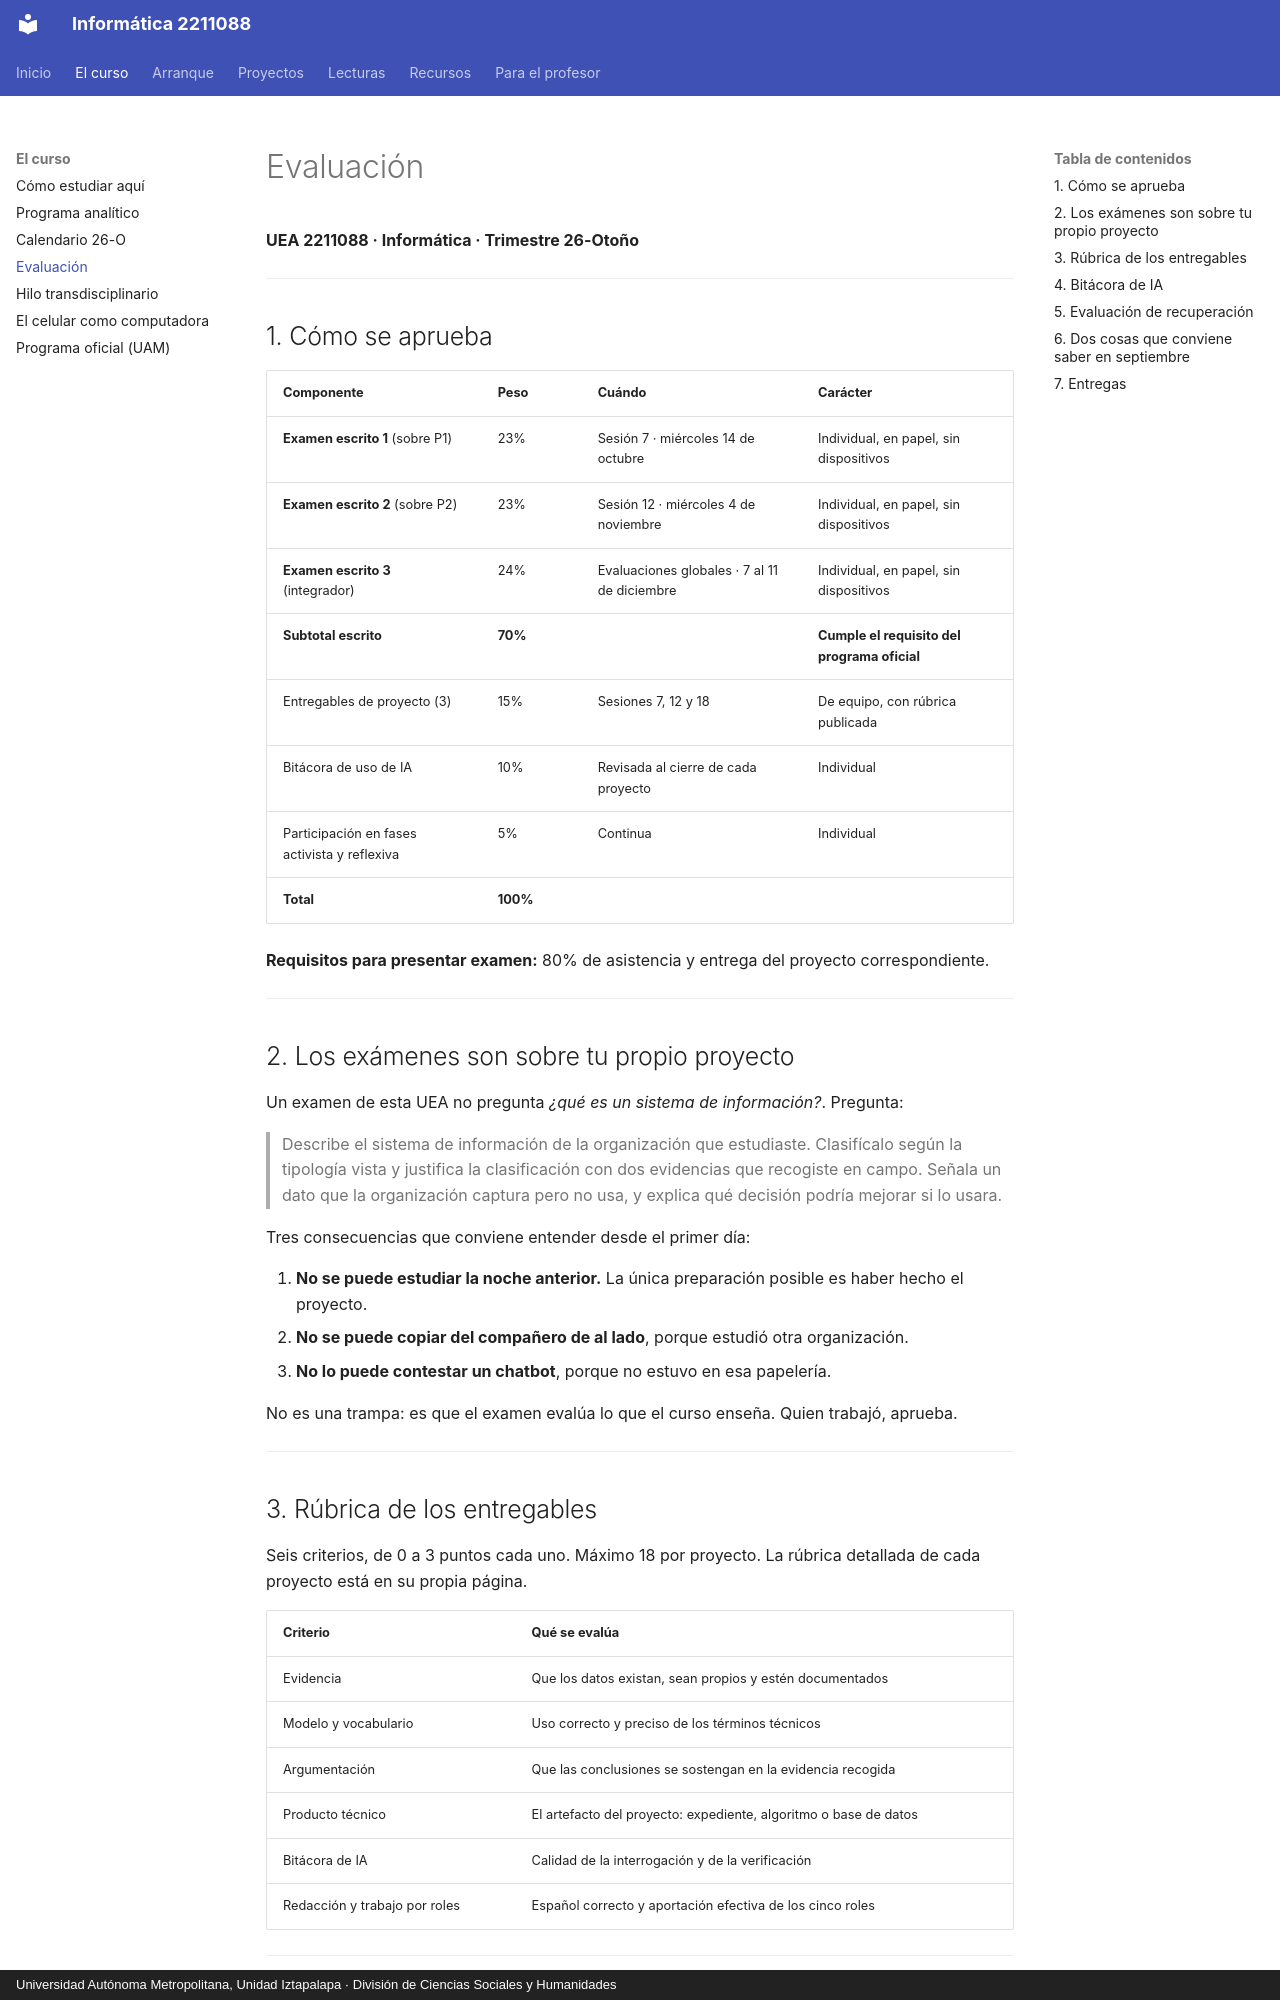

repository: jzavalar/Informatica · page: curso/evaluacion/index.html · generator: mkdocs · copyright: Universidad Autónoma Metropolitana, Unidad Iztapalapa · División de Ciencias Sociales y Humanidades

# Evaluación

**UEA 2211088 · Informática · Trimestre 26-Otoño**

---

## 1. Cómo se aprueba

| Componente | Peso | Cuándo | Carácter |
|---|---|---|---|
| **Examen escrito 1** (sobre P1) | 23% | Sesión 7 · miércoles 14 de octubre | Individual, en papel, sin dispositivos |
| **Examen escrito 2** (sobre P2) | 23% | Sesión 12 · miércoles 4 de noviembre | Individual, en papel, sin dispositivos |
| **Examen escrito 3** (integrador) | 24% | Evaluaciones globales · 7 al 11 de diciembre | Individual, en papel, sin dispositivos |
| **Subtotal escrito** | **70%** | | **Cumple el requisito del programa oficial** |
| Entregables de proyecto (3) | 15% | Sesiones 7, 12 y 18 | De equipo, con rúbrica publicada |
| Bitácora de uso de IA | 10% | Revisada al cierre de cada proyecto | Individual |
| Participación en fases activista y reflexiva | 5% | Continua | Individual |
| **Total** | **100%** | | |

**Requisitos para presentar examen:** 80% de asistencia y entrega del proyecto correspondiente.

---

## 2. Los exámenes son sobre tu propio proyecto

Un examen de esta UEA no pregunta *¿qué es un sistema de información?*. Pregunta:

> Describe el sistema de información de la organización que estudiaste. Clasifícalo según la tipología vista y justifica la clasificación con dos evidencias que recogiste en campo. Señala un dato que la organización captura pero no usa, y explica qué decisión podría mejorar si lo usara.

Tres consecuencias que conviene entender desde el primer día:

1. **No se puede estudiar la noche anterior.** La única preparación posible es haber hecho el proyecto.
2. **No se puede copiar del compañero de al lado**, porque estudió otra organización.
3. **No lo puede contestar un chatbot**, porque no estuvo en esa papelería.

No es una trampa: es que el examen evalúa lo que el curso enseña. Quien trabajó, aprueba.

---

## 3. Rúbrica de los entregables

Seis criterios, de 0 a 3 puntos cada uno. Máximo 18 por proyecto. La rúbrica detallada de cada proyecto está en su propia página.

| Criterio | Qué se evalúa |
|---|---|
| Evidencia | Que los datos existan, sean propios y estén documentados |
| Modelo y vocabulario | Uso correcto y preciso de los términos técnicos |
| Argumentación | Que las conclusiones se sostengan en la evidencia recogida |
| Producto técnico | El artefacto del proyecto: expediente, algoritmo o base de datos |
| Bitácora de IA | Calidad de la interrogación y de la verificación |
| Redacción y trabajo por roles | Español correcto y aportación efectiva de los cinco roles |

---
